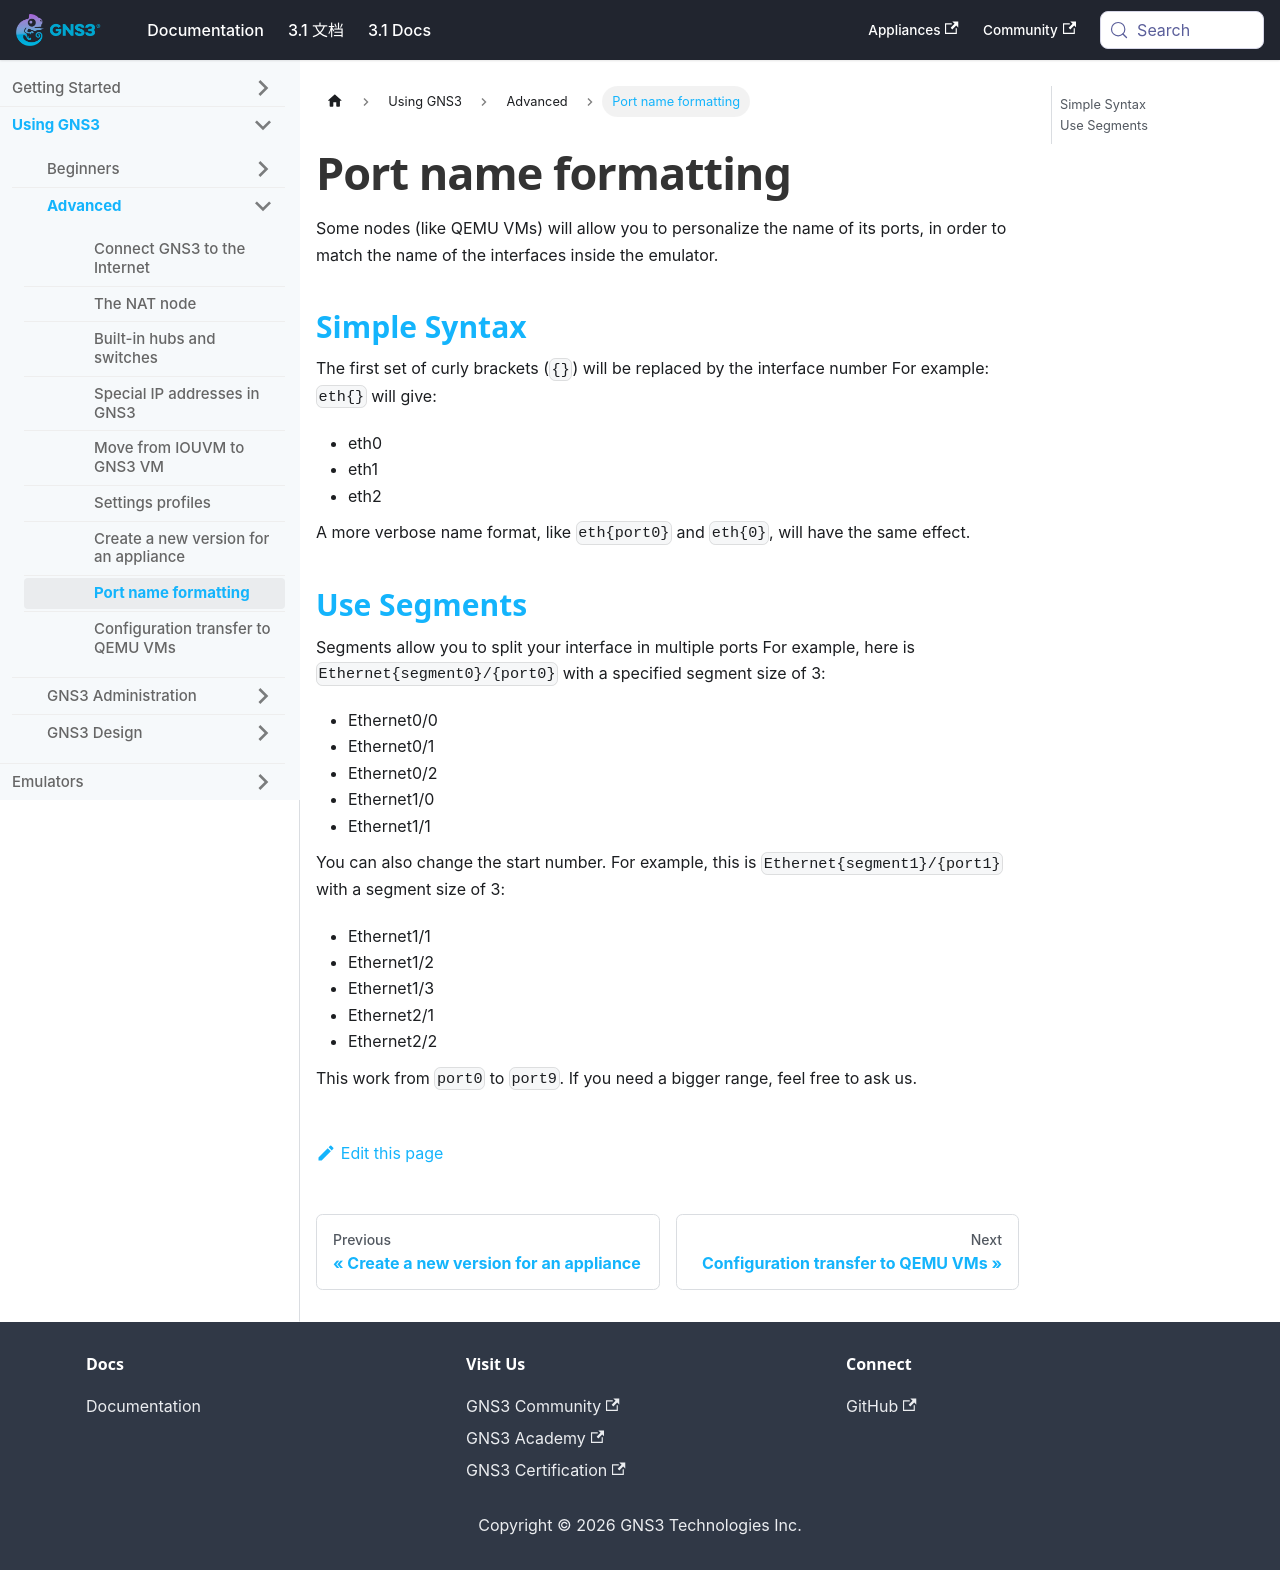

repository: mother/gns3-docs · page: docs/using-gns3/advanced/port-name-formatting.html · generator: docusaurus

---
id: port-name-formatting
title: Port name formatting
sidebar_label: Port name formatting
---

Some nodes (like QEMU VMs) will allow you to personalize the name of its ports, in order to match the name of the interfaces inside the emulator.

## Simple Syntax
The first set of curly brackets (```{}```) will be replaced by the interface number
For example: ```eth{}``` will give:

- eth0
- eth1
- eth2

A more verbose name format, like ```eth{port0}``` and ```eth{0}```, will have the same effect.

## Use Segments
Segments allow you to split your interface in multiple ports
For example, here is ```Ethernet{segment0}/{port0}``` with a specified segment size of 3:

- Ethernet0/0
- Ethernet0/1
- Ethernet0/2
- Ethernet1/0
- Ethernet1/1

You can also change the start number.
For example, this is ```Ethernet{segment1}/{port1}``` with a segment size of 3:

- Ethernet1/1
- Ethernet1/2
- Ethernet1/3
- Ethernet2/1
- Ethernet2/2

This work from ```port0``` to ```port9```. If you need a bigger range, feel free to ask us.
